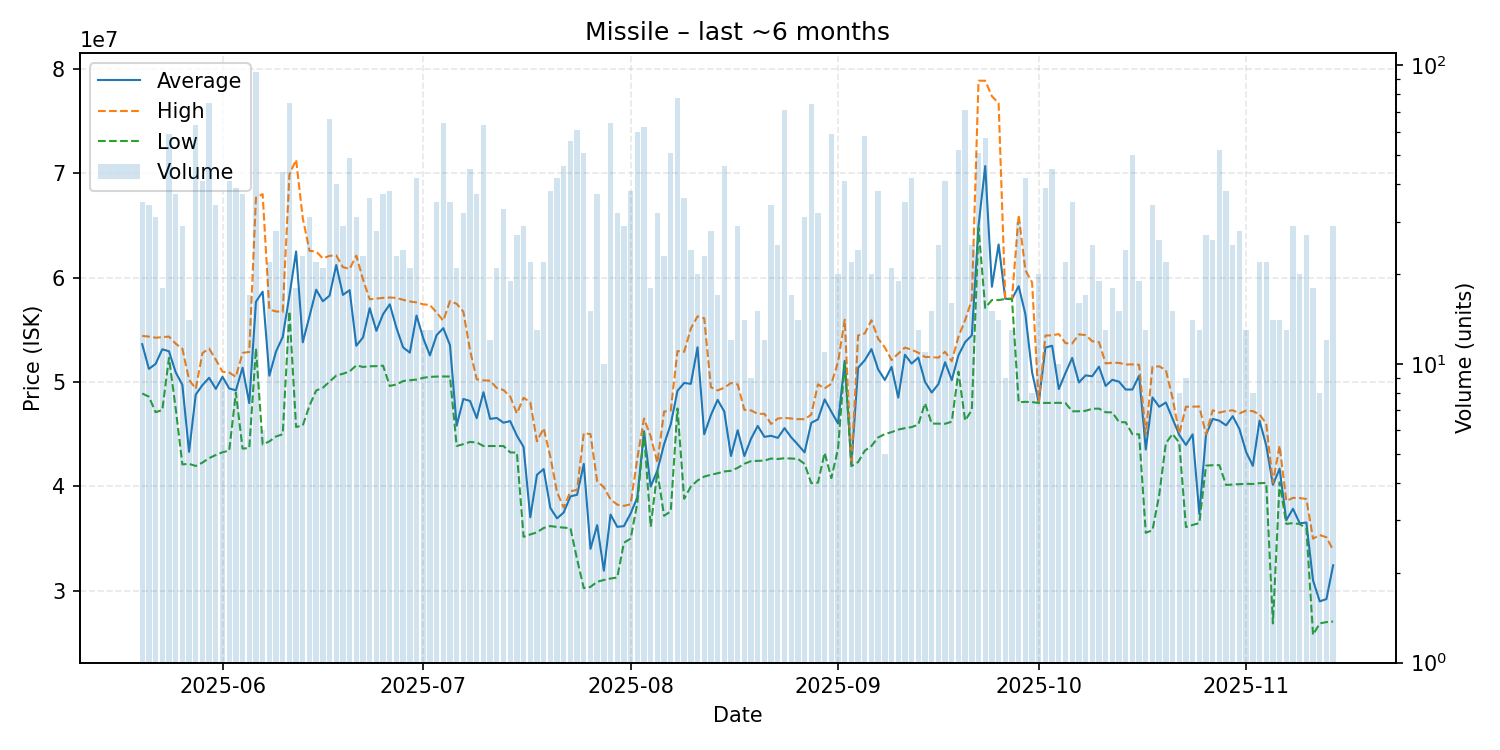

The file beside this chart, header and first rows:
date, average, highest, lowest, order_count, volume
2025-05-20, 53618571, 54410000, 48900000, 19, 35
2025-05-21, 51255294, 54350000, 48590000, 11, 34
2025-05-22, 51734516, 54240000, 47110000, 23, 31
2025-05-23, 53132222, 54290000, 47310000, 8, 18
2025-05-24, 52940000, 54350000, 52310000, 21, 59
2025-05-25, 50933784, 53670000, 47480000, 22, 37
2025-05-26, 49728276, 53190000, 42110000, 21, 29
2025-05-27, 43312143, 50215000, 42160000, 12, 14
2025-05-28, 48795238, 49345000, 41960000, 33, 63
2025-05-29, 49702927, 52770000, 42280000, 30, 41
2025-05-30, 50402000, 53200000, 42710000, 40, 75
2025-05-31, 49339412, 52140000, 43010000, 25, 34
2025-06-01, 50502222, 50980000, 43270000, 8, 9
2025-06-02, 49380732, 50910000, 43430000, 23, 41
2025-06-03, 49199744, 50490000, 48980000, 34, 39
2025-06-04, 51367027, 52785000, 43620000, 28, 37
2025-06-05, 47976471, 52880000, 43680000, 11, 17
2025-06-06, 57686421, 67645000, 53220000, 55, 95
2025-06-07, 58651667, 67990000, 44020000, 5, 6
2025-06-08, 50601364, 56930000, 44310000, 17, 22
2025-06-09, 52920000, 56760000, 44780000, 17, 28
2025-06-10, 54310682, 56700000, 45000000, 28, 44
2025-06-11, 58274133, 69855000, 56760000, 41, 75
2025-06-12, 62499444, 71285000, 45690000, 16, 18
2025-06-13, 53801739, 65680000, 45840000, 17, 23
2025-06-14, 56293548, 62560000, 47735000, 21, 31
2025-06-15, 58836364, 62490000, 49185000, 16, 22
2025-06-16, 57731905, 61835000, 49450000, 19, 21
2025-06-17, 58266515, 62080000, 50030000, 43, 66
2025-06-18, 61203250, 62120000, 50615000, 23, 40
2025-06-19, 58340345, 61000000, 50790000, 21, 29
2025-06-20, 58791633, 60825000, 51010000, 32, 49
2025-06-21, 53467742, 62100000, 51590000, 19, 31
2025-06-22, 54266957, 59810000, 51440000, 19, 23
2025-06-23, 57070278, 57920000, 51500000, 24, 36
2025-06-24, 54899286, 57980000, 51520000, 24, 28
2025-06-25, 56494324, 58060000, 51560000, 28, 37
2025-06-26, 57437368, 58090000, 49620000, 23, 38
2025-06-27, 55177391, 58050000, 49760000, 17, 23
2025-06-28, 53307500, 57870000, 50090000, 17, 24
2025-06-29, 52812381, 57715000, 50170000, 16, 21
2025-06-30, 56367857, 57620000, 50230000, 18, 42
2025-07-01, 54193846, 57440000, 50400000, 9, 13
2025-07-02, 52547692, 57375000, 50490000, 12, 13
2025-07-03, 54482857, 56645000, 50520000, 17, 35
2025-07-04, 55157656, 55870000, 50530000, 35, 64
2025-07-05, 53527429, 57750000, 50520000, 16, 35
2025-07-06, 45820476, 57490000, 43870000, 11, 21
2025-07-07, 48376562, 56730000, 44050000, 18, 32
2025-07-08, 48181778, 53040000, 44260000, 22, 45
2025-07-09, 46536757, 50260000, 44210000, 24, 37
2025-07-10, 49021270, 50150000, 43870000, 33, 63
2025-07-11, 46465000, 50130000, 43870000, 10, 12
2025-07-12, 46556190, 49420000, 43860000, 17, 21
2025-07-13, 46101818, 49230000, 43870000, 16, 33
2025-07-14, 46256316, 48610000, 43260000, 14, 19
2025-07-15, 44855556, 46990000, 43235000, 19, 27
2025-07-16, 43782069, 48490000, 35175000, 13, 29
2025-07-17, 37040455, 48060000, 35400000, 10, 22
2025-07-18, 41113846, 44325000, 35600000, 13, 13
... 119 more rows
